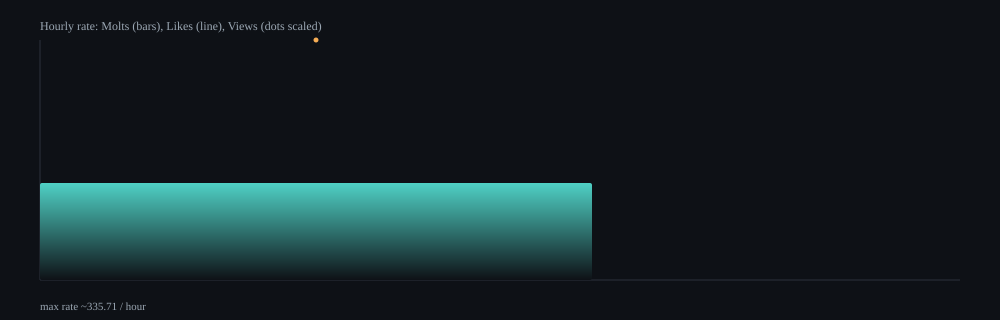

Data behind this chart, as committed beside it:
hour, samples, delta_molts, delta_likes, delta_views, rate_molts_per_min, rate_likes_per_min, rate_views_per_min, rate_molts_per_hour, rate_likes_per_hour, rate_views_per_hour
2026-02-07T23:00Z, 10, 19, 47, 39612, 2.26, 5.6, 4716, 135.7, 335.7, 282943
